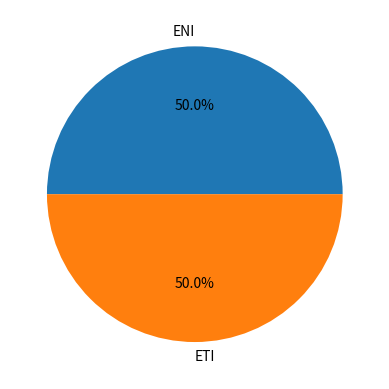

Reproduce this figure in Python.
import pandas as pd
import matplotlib.pyplot as plt

escuela = pd.DataFrame({"id_escuela": [1, 2], "nombre_escuela": ["ETI", "ENI"]})

carrera = pd.DataFrame(
    {
        "id_carrera": [1, 2, 3, 4],
        "nombre_carrera": ["Ing. Software", "Redes", "Administracion", "Contabilidad"],
        "id_escuela": [1, 1, 2, 2]
    }
)

print("---Escuela---")
print(escuela)
print("---Carreras---")
print(carrera)
reporte1 = pd.merge(carrera, escuela, on="id_escuela", how="inner")
# SELECT c.nombre,e.nombre FROM carrera c INNER JOIN escuela e ON e.id=c.id_escuela GROUP BY e.nombre
print(reporte1)
conteo=reporte1.groupby('nombre_escuela')['id_escuela'].count()
print(conteo)
plt.pie(conteo,labels=conteo.index,autopct='%1.1f%%')
plt.show()